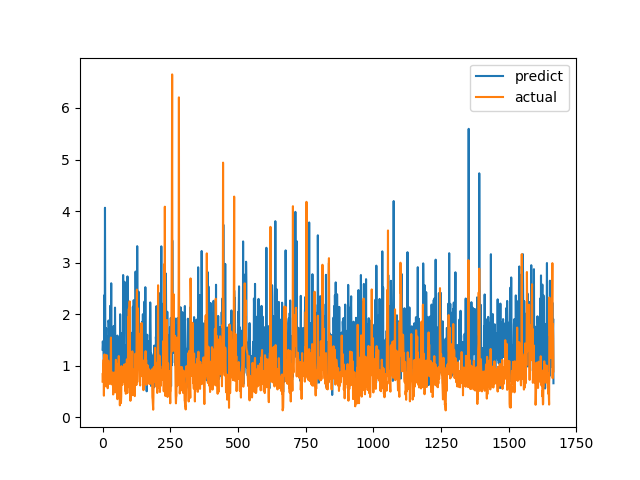

The file beside this chart, header and first rows:
predict, actual
1.312, 0.6915
1.472, 0.8558
1.403, 0.7094
1.376, 1.015
1.129, 1.116
1.081, 0.4183
1.003, 1.002
2.371, 1.219
1.061, 1.143
4.064, 0.6528
1.858, 0.6747
0.8317, 0.601
1.072, 0.6695
1.729, 0.6538
1.182, 0.7814
1.296, 1.206
1.573, 0.8469
1.483, 0.8286
0.6527, 0.6482
1.068, 0.5624
0.7908, 0.7183
0.9488, 1.1
1.877, 0.9542
1.824, 0.729
1.515, 0.6694
1.495, 0.8631
1.859, 0.6465
0.7022, 0.8223
2.16, 0.9236
1.252, 0.8301
1.129, 1.067
1.364, 1.546
2.599, 0.6827
1.119, 0.6386
1.168, 0.6464
0.8167, 0.6881
1.154, 0.7274
0.8348, 0.65
1.029, 0.8694
1.326, 0.4409
0.653, 0.4519
1.769, 0.7575
1.008, 0.4952
0.6744, 0.6851
1.339, 0.7244
0.8629, 0.8654
2.127, 0.74
1.473, 0.8071
1.228, 0.8204
1.536, 1.114
1.061, 1.109
1.492, 0.4751
1.512, 1.039
1.387, 0.9458
1.271, 0.7878
1.584, 0.3505
1.378, 0.9368
0.7965, 0.9868
1.345, 0.647
1.532, 1.03
... 1,606 more rows
